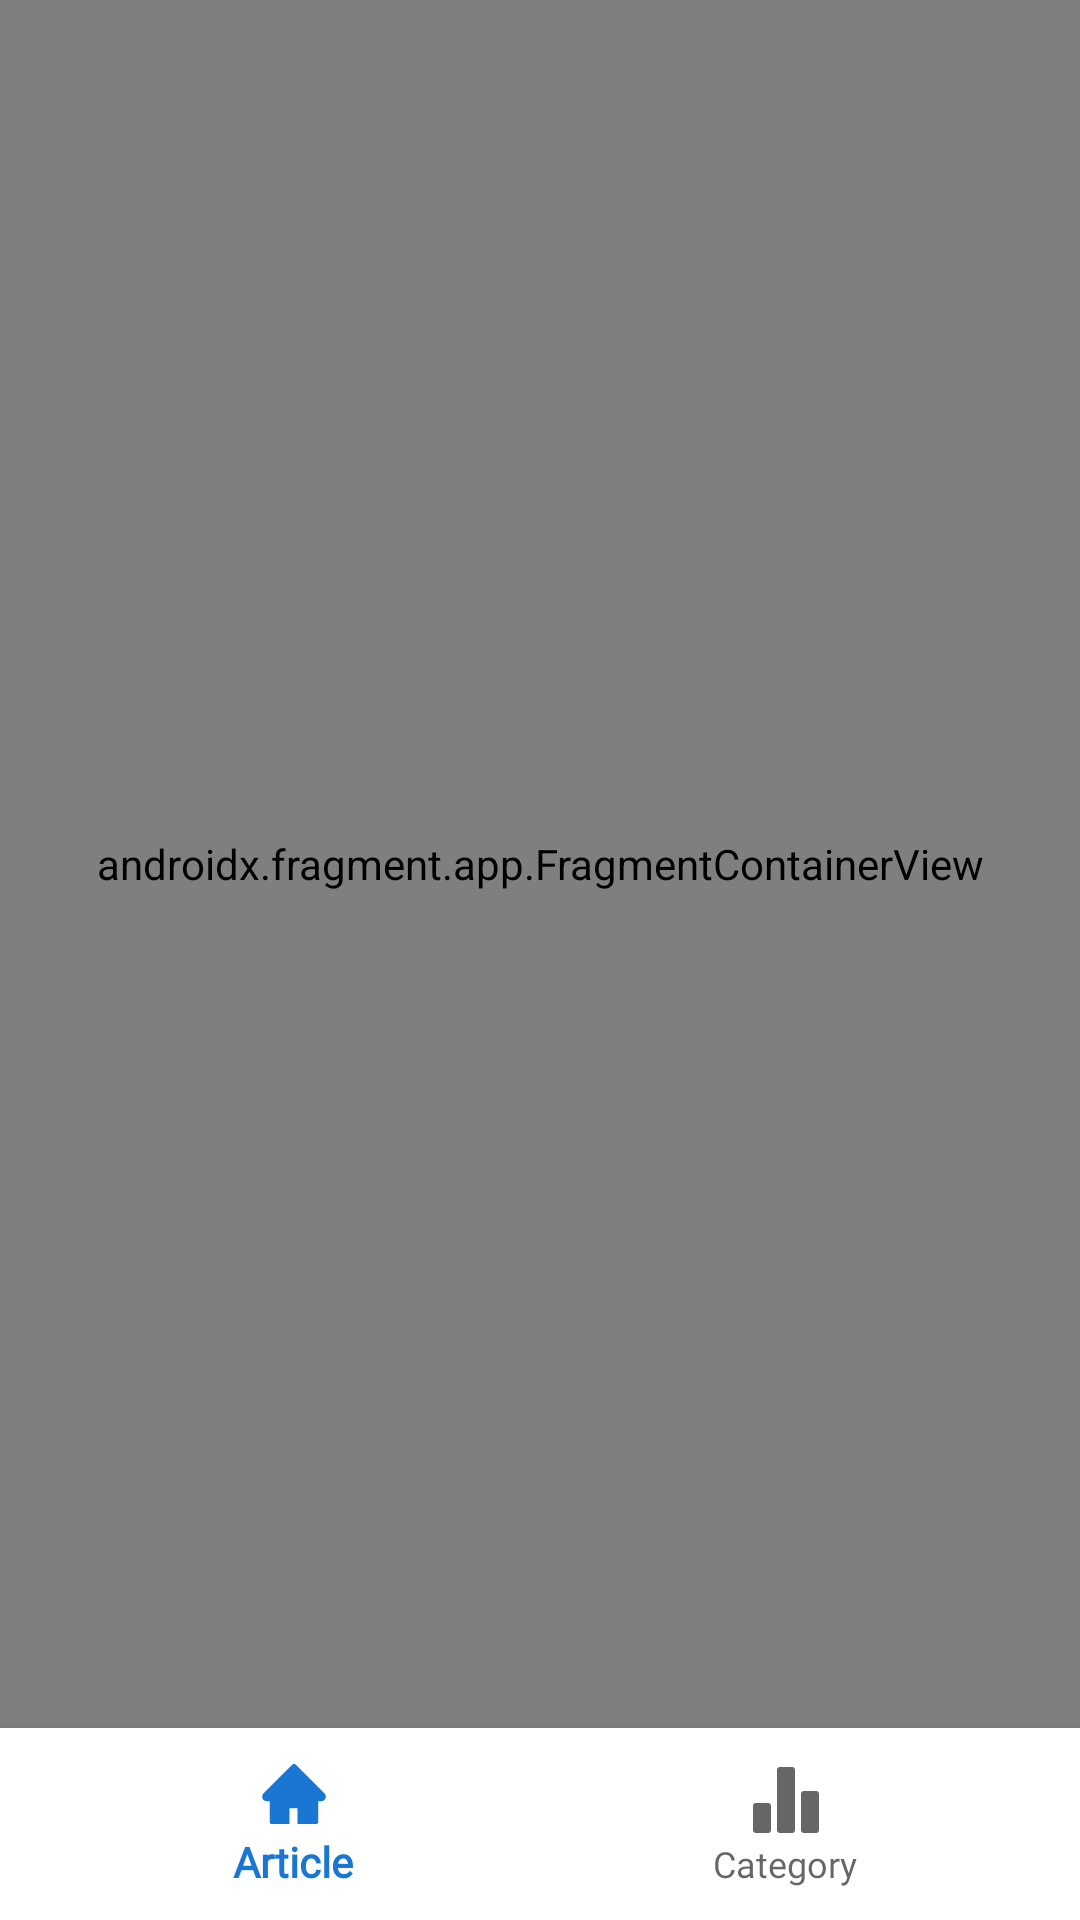

This screen was rendered from an Android layout file. Write that file and the resources it references.
<!-- AndroidManifest.xml: application theme Theme.Agrinis -->
<!-- res/layout/activity_main.xml -->
<?xml version="1.0" encoding="utf-8"?>
<androidx.constraintlayout.widget.ConstraintLayout xmlns:android="http://schemas.android.com/apk/res/android"
    xmlns:app="http://schemas.android.com/apk/res-auto"
    xmlns:tools="http://schemas.android.com/tools"
    android:layout_width="match_parent"
    android:layout_height="match_parent"
    tools:context=".ui.MainActivity">

    <com.google.android.material.bottomnavigation.BottomNavigationView
        android:id="@+id/nav_view"
        android:layout_width="0dp"
        android:layout_height="wrap_content"
        android:background="?android:attr/windowBackground"
        android:paddingStart="16dp"
        android:paddingTop="4dp"
        android:paddingEnd="16dp"
        android:paddingBottom="4dp"
        app:itemTextAppearanceActive="@style/BottomNavigationViewTextStyle_active"
        app:itemTextAppearanceInactive="@style/BottomNavigationViewTextStyle_inactive"
        app:labelVisibilityMode="labeled"
        app:layout_constraintBottom_toBottomOf="parent"
        app:layout_constraintEnd_toEndOf="parent"
        app:layout_constraintStart_toStartOf="parent"
        app:menu="@menu/bottom_nav_menu" />

    <androidx.fragment.app.FragmentContainerView
        android:id="@+id/fragmentContainerView"
        android:name="androidx.navigation.fragment.NavHostFragment"
        android:layout_width="0dp"
        android:layout_height="0dp"
        app:defaultNavHost="true"
        app:layout_constraintBottom_toTopOf="@+id/nav_view"
        app:layout_constraintEnd_toEndOf="parent"
        app:layout_constraintStart_toStartOf="parent"
        app:layout_constraintTop_toTopOf="parent"
        app:navGraph="@navigation/mobile_navigation" />

</androidx.constraintlayout.widget.ConstraintLayout>
<!-- resources referenced by this layout -->
<resources>
  <style name="BottomNavigationViewTextStyle_active" parent="Widget.Design.BottomNavigationView">
          <item name="android:fontFamily">@font/airbnb_book</item>
          <item name="android:textSize">14sp</item>
      </style>
  <style name="BottomNavigationViewTextStyle_inactive" parent="BottomNavigationViewTextStyle_active">
          <item name="android:textSize">12sp</item>
      </style>
  <style name="Theme.Agrinis" parent="Theme.MaterialComponents.DayNight.NoActionBar">
          
          <item name="colorPrimary">@color/purple_500</item>
          <item name="colorPrimaryVariant">@color/purple_700</item>
          <item name="colorOnPrimary">@color/white</item>
          
          <item name="colorSecondary">@color/teal_200</item>
          <item name="colorSecondaryVariant">@color/teal_700</item>
          <item name="colorOnSecondary">@color/black</item>
          
          <item name="android:statusBarColor">@color/white_darkgray</item>
          <item name="android:windowLightStatusBar" tools:targetApi="m">true</item>
          
      </style>
  <color name="purple_500">#1976d2</color>
  <color name="purple_700">#1976d2</color>
  <color name="white">#FFFFFFFF</color>
  <color name="teal_200">#63a4ff</color>
  <color name="teal_700">#1976d2</color>
  <color name="black">#FF000000</color>
  <color name="white_darkgray">#fff</color>
</resources>
